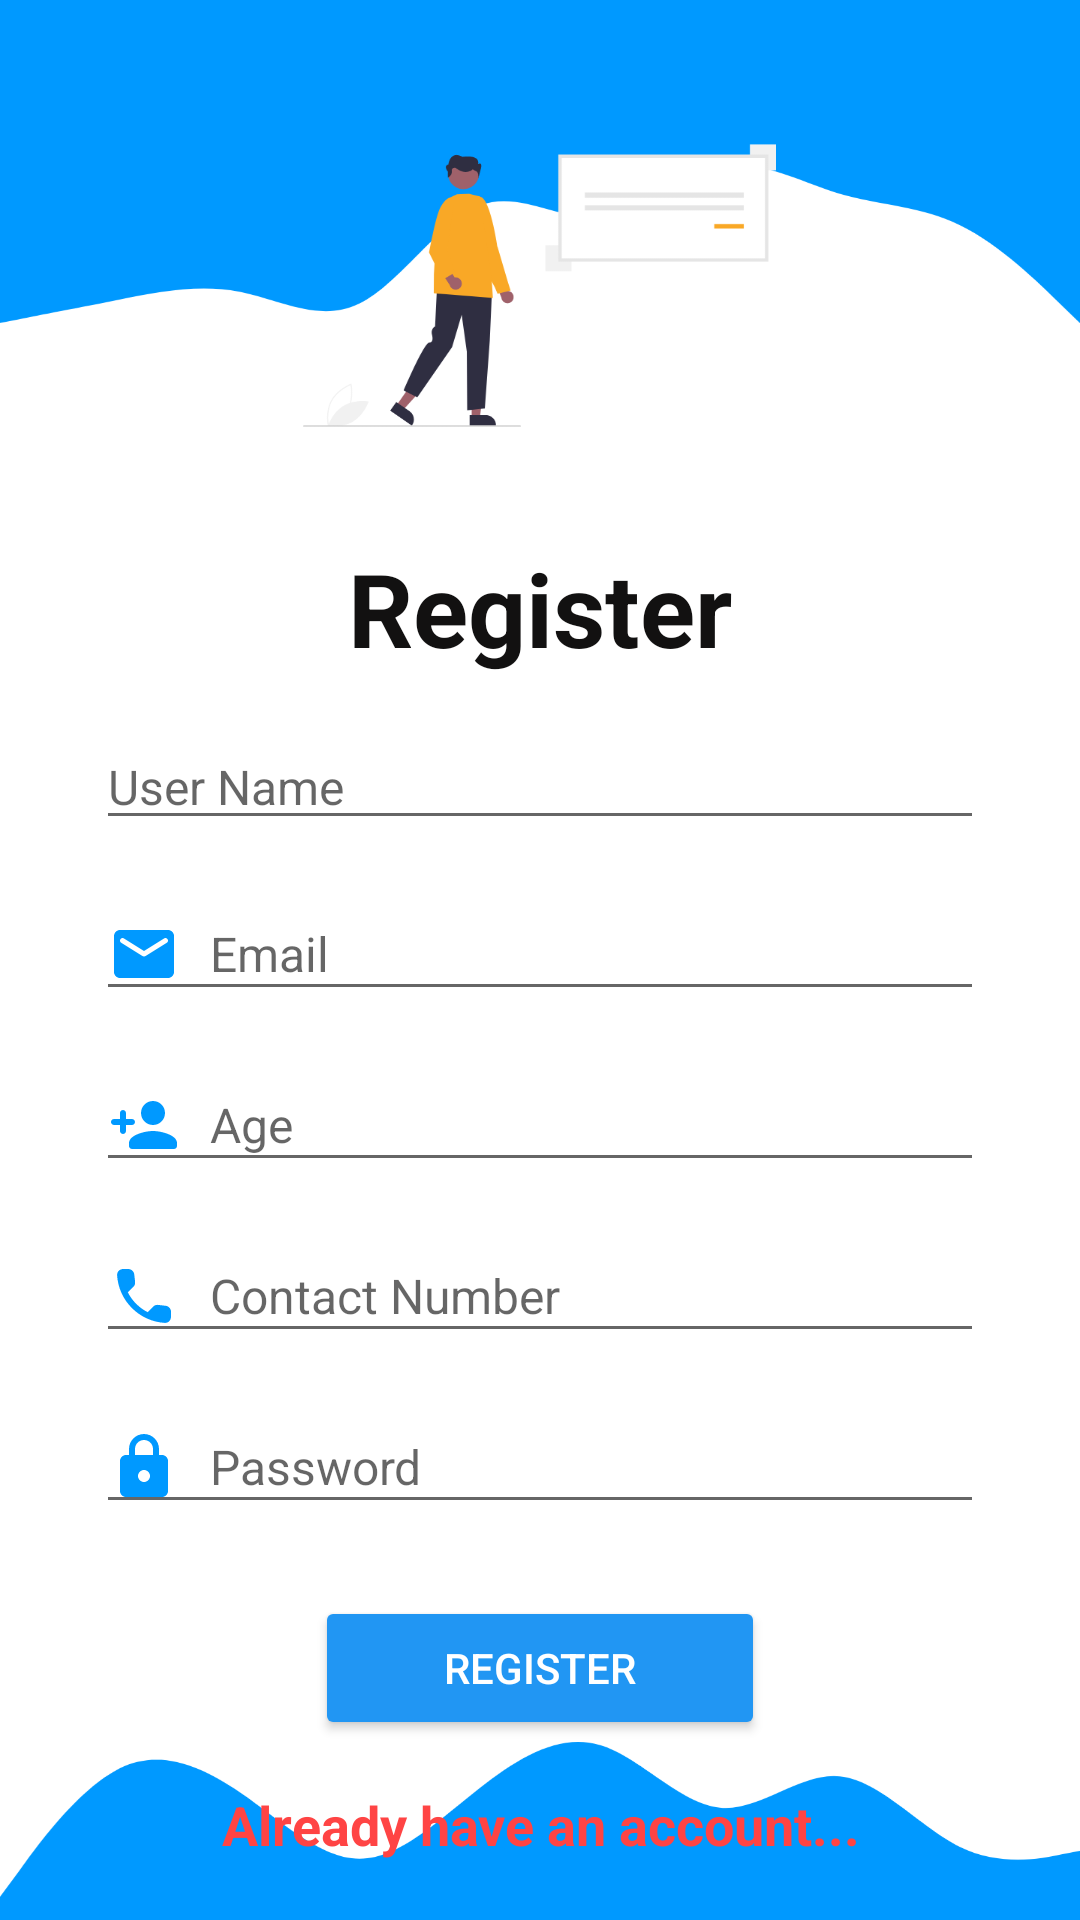

Layout XML and referenced resources for this Android screen:
<!-- AndroidManifest.xml: application theme Theme.HospitalManagement -->
<!-- res/layout/activity_register.xml -->
<?xml version="1.0" encoding="utf-8"?>
<androidx.constraintlayout.widget.ConstraintLayout xmlns:android="http://schemas.android.com/apk/res/android"
    xmlns:app="http://schemas.android.com/apk/res-auto"
    xmlns:tools="http://schemas.android.com/tools"
    android:layout_width="match_parent"
    android:layout_height="match_parent"
    android:background="@drawable/register"
    android:orientation="vertical"
    tools:context=".Register">


    <EditText
        android:id="@+id/Uname"
        android:layout_width="match_parent"
        android:layout_height="wrap_content"
        android:layout_marginStart="32dp"
        android:layout_marginLeft="32dp"
        android:layout_marginTop="16dp"
        android:layout_marginEnd="32dp"
        android:layout_marginRight="32dp"
        android:drawableLeft="@drawable/ic_round_account_circle_24"
        android:drawablePadding="10dp"
        android:hint="@string/Uname"
        android:inputType="textEmailAddress"
        android:textColor="#000000"
        android:textSize="16sp"
        app:layout_constraintEnd_toEndOf="parent"
        app:layout_constraintStart_toStartOf="parent"
        app:layout_constraintTop_toBottomOf="@+id/tv_register"
        android:autofillHints="@string/Uname"
        android:drawableStart="@drawable/ic_round_account_circle_24" />

    <EditText
        android:id="@+id/Remail"
        android:layout_width="match_parent"
        android:layout_height="wrap_content"
        android:layout_marginStart="32dp"
        android:layout_marginLeft="32dp"
        android:layout_marginTop="16dp"
        android:layout_marginEnd="32dp"
        android:layout_marginRight="32dp"
        android:drawableLeft="@drawable/ic_round_email_24"
        android:drawablePadding="10dp"
        android:hint="@string/Lemail"
        android:inputType="textEmailAddress"
        android:textColor="#000000"
        android:textSize="16sp"
        app:layout_constraintEnd_toEndOf="parent"
        app:layout_constraintStart_toStartOf="parent"
        app:layout_constraintTop_toBottomOf="@+id/Uname"
        android:autofillHints="@string/lg_Email"
        android:drawableStart="@drawable/ic_round_email_24" />

    <EditText
        android:id="@+id/Age"
        android:layout_width="match_parent"
        android:layout_height="wrap_content"
        android:layout_marginStart="32dp"
        android:layout_marginLeft="32dp"
        android:layout_marginTop="16dp"
        android:layout_marginEnd="32dp"
        android:layout_marginRight="32dp"
        android:drawableLeft="@drawable/ic_round_person_add_24"
        android:drawablePadding="10dp"
        android:hint="@string/Age"
        android:inputType="number"
        android:textColor="#000000"
        android:textSize="16sp"
        app:layout_constraintEnd_toEndOf="parent"
        app:layout_constraintStart_toStartOf="parent"
        app:layout_constraintTop_toBottomOf="@+id/Remail"
        android:autofillHints="@string/Age"
        android:drawableStart="@drawable/ic_round_person_add_24" />

    <EditText
        android:id="@+id/contct"
        android:layout_width="match_parent"
        android:layout_height="wrap_content"
        android:layout_marginStart="32dp"
        android:layout_marginLeft="32dp"
        android:layout_marginTop="16dp"
        android:layout_marginEnd="32dp"
        android:layout_marginRight="32dp"
        android:drawableLeft="@drawable/ic_round_phone_24"
        android:drawablePadding="10dp"
        android:hint="@string/contct"
        android:inputType="phone"
        android:textColor="#000000"
        android:textSize="16sp"
        app:layout_constraintEnd_toEndOf="parent"
        app:layout_constraintStart_toStartOf="parent"
        app:layout_constraintTop_toBottomOf="@+id/Age"
        android:autofillHints="@string/contct"
        android:drawableStart="@drawable/ic_round_phone_24" />

    <EditText
        android:id="@+id/password"
        android:layout_width="match_parent"
        android:layout_height="wrap_content"
        android:layout_marginStart="32dp"
        android:layout_marginLeft="32dp"
        android:layout_marginTop="16dp"
        android:layout_marginEnd="32dp"
        android:layout_marginRight="32dp"
        android:drawableLeft="@drawable/ic_round_lock_24"
        android:drawablePadding="10dp"
        android:hint="@string/Lpass"
        android:inputType="textPassword"
        android:textColor="#000000"
        android:textSize="16sp"
        app:layout_constraintEnd_toEndOf="parent"
        app:layout_constraintStart_toStartOf="parent"
        app:layout_constraintTop_toBottomOf="@+id/contct"
        android:autofillHints="@string/password"
        android:drawableStart="@drawable/ic_round_lock_24" />

    <Button
        android:id="@+id/register"
        android:layout_width="150dp"
        android:layout_height="wrap_content"
        android:layout_marginStart="10dp"
        android:layout_marginLeft="10dp"
        android:layout_marginTop="24dp"
        android:layout_marginEnd="10dp"
        android:layout_marginRight="10dp"
        android:padding="10dp"
        android:text="@string/register"
        android:textColor="#ffffff"
        app:backgroundTint="#2196F3"
        app:cornerRadius="15dp"
        app:layout_constraintEnd_toEndOf="parent"
        app:layout_constraintStart_toStartOf="parent"
        app:layout_constraintTop_toBottomOf="@+id/password" />

    <TextView
        android:id="@+id/gotologin"
        android:layout_width="match_parent"
        android:layout_height="wrap_content"
        android:layout_marginStart="10dp"
        android:layout_marginLeft="10dp"
        android:layout_marginTop="16dp"
        android:layout_marginEnd="10dp"
        android:layout_marginRight="10dp"
        android:gravity="center"
        android:text="@string/gotologin"
        android:textColor="@android:color/holo_red_light"
        android:textSize="18sp"
        android:textStyle="bold"
        app:layout_constraintEnd_toEndOf="parent"
        app:layout_constraintStart_toStartOf="parent"
        app:layout_constraintTop_toBottomOf="@+id/register" />

    <TextView
        android:id="@+id/tv_register"
        android:layout_width="wrap_content"
        android:layout_height="wrap_content"
        android:layout_marginTop="180dp"
        android:text="@string/tv_register"
        android:textColor="#121111"
        android:textSize="34sp"
        android:textStyle="bold"
        app:layout_constraintEnd_toEndOf="parent"
        app:layout_constraintStart_toStartOf="parent"
        app:layout_constraintTop_toTopOf="parent" />

</androidx.constraintlayout.widget.ConstraintLayout>
<!-- resources referenced by this layout -->
<resources>
  <!-- drawable ic_round_email_24 (drawable) -->
  <vector android:height="24dp" android:tint="#0099FF"
      android:viewportHeight="24" android:viewportWidth="24"
      android:width="24dp" xmlns:android="http://schemas.android.com/apk/res/android">
      <path android:fillColor="@android:color/white" android:pathData="M20,4L4,4c-1.1,0 -1.99,0.9 -1.99,2L2,18c0,1.1 0.9,2 2,2h16c1.1,0 2,-0.9 2,-2L22,6c0,-1.1 -0.9,-2 -2,-2zM19.6,8.25l-7.07,4.42c-0.32,0.2 -0.74,0.2 -1.06,0L4.4,8.25c-0.25,-0.16 -0.4,-0.43 -0.4,-0.72 0,-0.67 0.73,-1.07 1.3,-0.72L12,11l6.7,-4.19c0.57,-0.35 1.3,0.05 1.3,0.72 0,0.29 -0.15,0.56 -0.4,0.72z"/>
  </vector>
  <!-- drawable ic_round_lock_24 (drawable) -->
  <vector android:height="24dp" android:tint="#0099FF"
      android:viewportHeight="24" android:viewportWidth="24"
      android:width="24dp" xmlns:android="http://schemas.android.com/apk/res/android">
      <path android:fillColor="@android:color/white" android:pathData="M18,8h-1L17,6c0,-2.76 -2.24,-5 -5,-5S7,3.24 7,6v2L6,8c-1.1,0 -2,0.9 -2,2v10c0,1.1 0.9,2 2,2h12c1.1,0 2,-0.9 2,-2L20,10c0,-1.1 -0.9,-2 -2,-2zM12,17c-1.1,0 -2,-0.9 -2,-2s0.9,-2 2,-2 2,0.9 2,2 -0.9,2 -2,2zM9,8L9,6c0,-1.66 1.34,-3 3,-3s3,1.34 3,3v2L9,8z"/>
  </vector>
  <!-- drawable ic_round_person_add_24 (drawable) -->
  <vector android:height="24dp" android:tint="#0099FF"
      android:viewportHeight="24" android:viewportWidth="24"
      android:width="24dp" xmlns:android="http://schemas.android.com/apk/res/android">
      <path android:fillColor="@android:color/white" android:pathData="M15,12c2.21,0 4,-1.79 4,-4s-1.79,-4 -4,-4 -4,1.79 -4,4 1.79,4 4,4zM6,10L6,8c0,-0.55 -0.45,-1 -1,-1s-1,0.45 -1,1v2L2,10c-0.55,0 -1,0.45 -1,1s0.45,1 1,1h2v2c0,0.55 0.45,1 1,1s1,-0.45 1,-1v-2h2c0.55,0 1,-0.45 1,-1s-0.45,-1 -1,-1L6,10zM15,14c-2.67,0 -8,1.34 -8,4v1c0,0.55 0.45,1 1,1h14c0.55,0 1,-0.45 1,-1v-1c0,-2.66 -5.33,-4 -8,-4z"/>
  </vector>
  <!-- drawable ic_round_phone_24 (drawable) -->
  <vector android:height="24dp" android:tint="#0099FF"
      android:viewportHeight="24" android:viewportWidth="24"
      android:width="24dp" xmlns:android="http://schemas.android.com/apk/res/android">
      <path android:fillColor="@android:color/white" android:pathData="M19.23,15.26l-2.54,-0.29c-0.61,-0.07 -1.21,0.14 -1.64,0.57l-1.84,1.84c-2.83,-1.44 -5.15,-3.75 -6.59,-6.59l1.85,-1.85c0.43,-0.43 0.64,-1.03 0.57,-1.64l-0.29,-2.52c-0.12,-1.01 -0.97,-1.77 -1.99,-1.77H5.03c-1.13,0 -2.07,0.94 -2,2.07 0.53,8.54 7.36,15.36 15.89,15.89 1.13,0.07 2.07,-0.87 2.07,-2v-1.73c0.01,-1.01 -0.75,-1.86 -1.76,-1.98z"/>
  </vector>
  <!-- drawable register: png bitmap (drawable, 52714 bytes) -->
  <string name="Age">Age</string>
  <string name="Lemail">Email</string>
  <string name="Lpass">Password</string>
  <string name="Uname">User Name</string>
  <string name="contct">Contact Number</string>
  <string name="gotologin">Already have an account...</string>
  <string name="lg_Email">Email</string>
  <string name="password">Password</string>
  <string name="register">Register</string>
  <string name="tv_register">Register</string>
  <style name="Theme.HospitalManagement" parent="Theme.MaterialComponents.Light.NoActionBar">
          
          <item name="colorPrimary">@color/purple_500</item>
          <item name="colorPrimaryVariant">@color/purple_700</item>
          <item name="colorOnPrimary">@color/white</item>
          
          <item name="colorSecondary">@color/teal_200</item>
          <item name="colorSecondaryVariant">@color/teal_700</item>
          <item name="colorOnSecondary">@color/black</item>
          
          <item name="android:statusBarColor" tools:targetApi="l">?attr/colorPrimaryVariant</item>
          
      </style>
  <color name="purple_500">#FF6200EE</color>
  <color name="purple_700">#FF3700B3</color>
  <color name="white">#FFFFFFFF</color>
  <color name="teal_200">#FF03DAC5</color>
  <color name="teal_700">#FF018786</color>
  <color name="black">#FF000000</color>
</resources>
